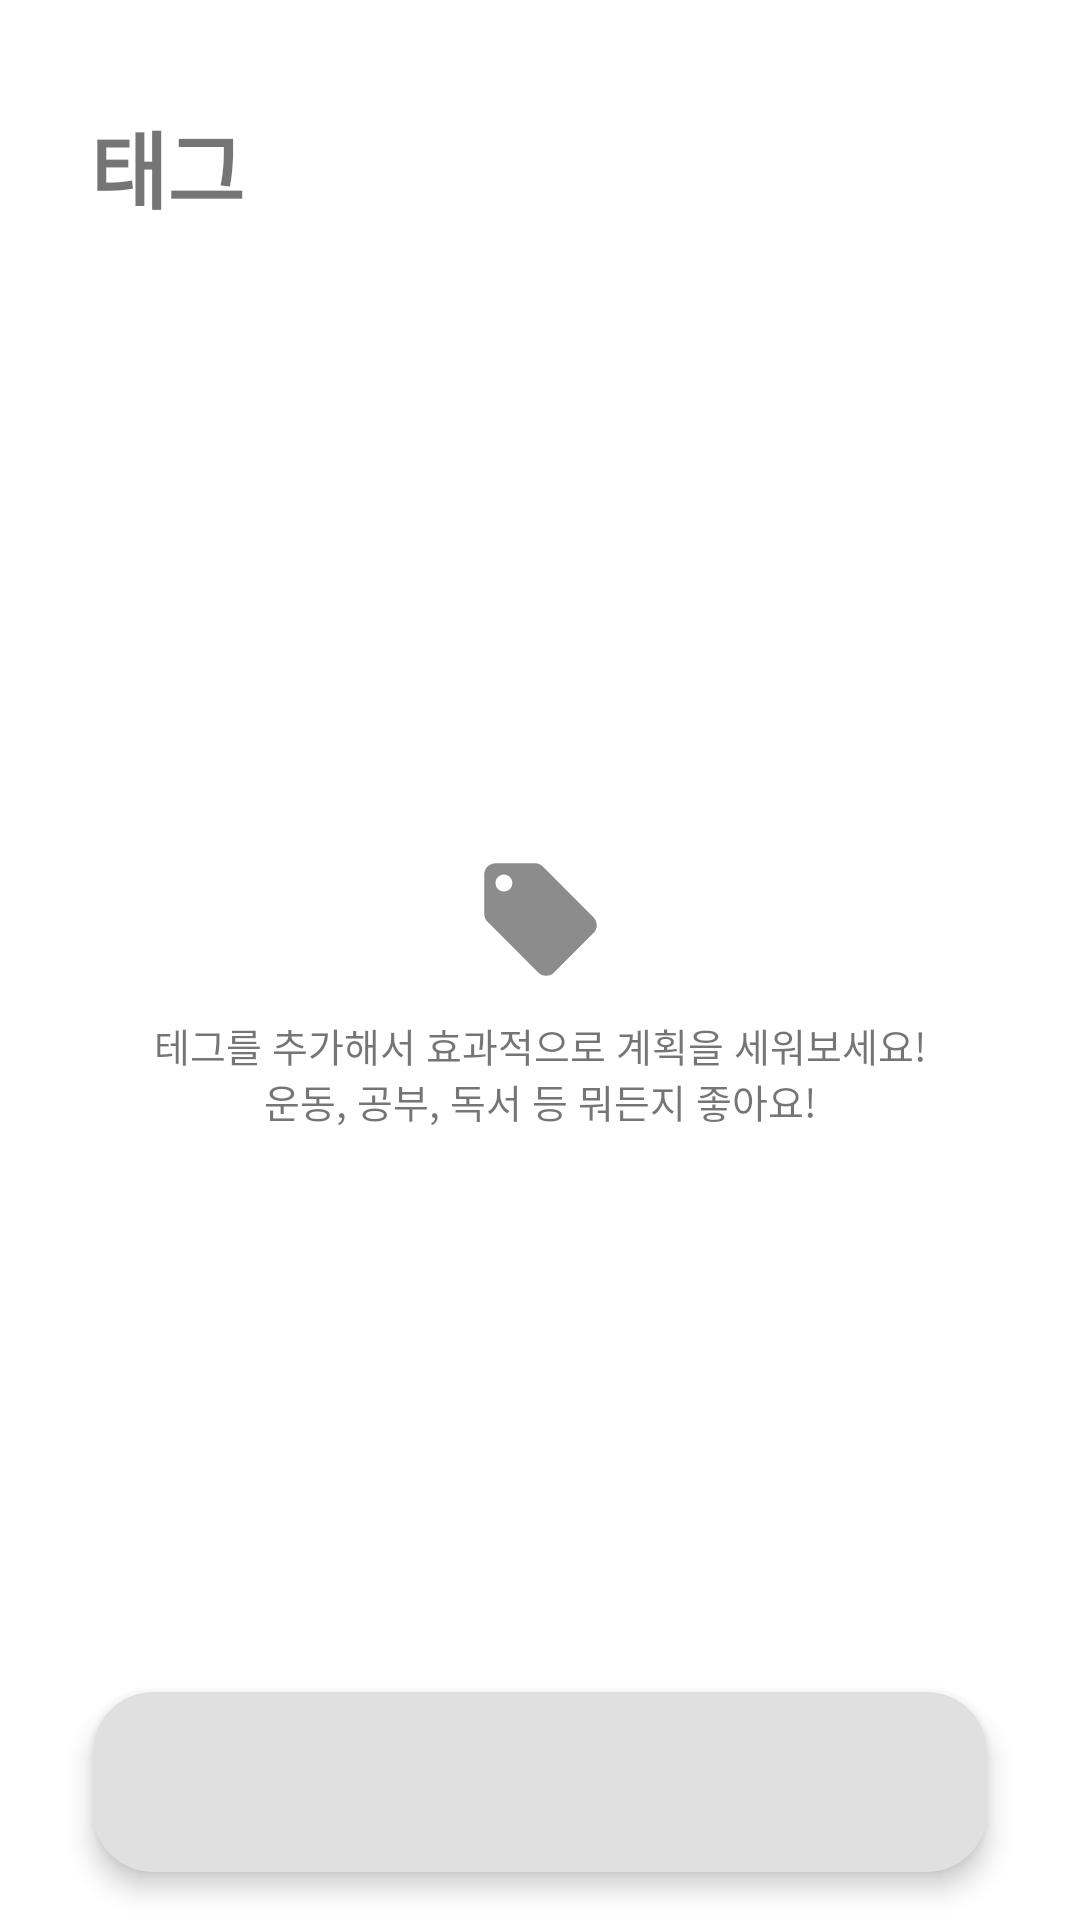

The Android layout XML behind this screen, and the referenced resources:
<!-- AndroidManifest.xml: application theme Theme.MorningIsMiracle -->
<!-- res/layout/fragment_tag.xml -->
<?xml version="1.0" encoding="utf-8"?>
<layout xmlns:android="http://schemas.android.com/apk/res/android"
    xmlns:app="http://schemas.android.com/apk/res-auto">

    <androidx.constraintlayout.widget.ConstraintLayout
        android:layout_width="match_parent"
        android:layout_height="match_parent">

        <TextView
            android:id="@+id/tagTitle"
            android:layout_width="wrap_content"
            android:layout_height="wrap_content"
            android:layout_marginStart="@dimen/titleTextMarginStart"
            android:layout_marginTop="@dimen/titleTextMarginTop"
            android:text="@string/pageTagTitle"
            android:textSize="@dimen/titleTextSize"
            android:textStyle="bold"
            app:layout_constraintEnd_toEndOf="parent"
            app:layout_constraintHorizontal_bias="0.0"
            app:layout_constraintStart_toStartOf="parent"
            app:layout_constraintTop_toTopOf="parent" />

        <androidx.recyclerview.widget.RecyclerView
            android:id="@+id/tagRecyclerView"
            android:layout_width="0dp"
            android:layout_height="0dp"
            android:layout_marginStart="@dimen/contentsMarginHorizontal"
            android:layout_marginTop="@dimen/contentsMarginVertical"
            android:layout_marginEnd="@dimen/contentsMarginHorizontal"
            android:layout_marginBottom="@dimen/contentsMarginHorizontal"
            android:overScrollMode="never"
            app:layout_constraintBottom_toTopOf="@id/addTagBtn"
            app:layout_constraintEnd_toEndOf="parent"
            app:layout_constraintStart_toStartOf="parent"
            app:layout_constraintTop_toBottomOf="@id/tagTitle" />

        <ImageView
            android:id="@+id/noTagImageView"
            android:layout_width="45dp"
            android:layout_height="45dp"
            android:layout_marginStart="@dimen/contentsMarginHorizontal"
            android:layout_marginTop="@dimen/contentsMarginVertical"
            android:layout_marginEnd="@dimen/contentsMarginHorizontal"
            android:src="@drawable/ic_tag_label"
            app:layout_constraintBottom_toTopOf="@id/noTagTextView"
            app:layout_constraintEnd_toEndOf="parent"
            app:layout_constraintStart_toStartOf="parent"
            app:layout_constraintTop_toBottomOf="@id/tagTitle"
            app:layout_constraintVertical_chainStyle="packed" />

        <TextView
            android:id="@+id/noTagTextView"
            android:layout_width="wrap_content"
            android:layout_height="wrap_content"
            android:layout_marginStart="@dimen/contentsMarginHorizontal"
            android:layout_marginTop="10dp"
            android:layout_marginEnd="@dimen/contentsMarginHorizontal"
            android:gravity="center"
            android:textSize="13sp"
            android:text="@string/noTagText"
            app:layout_constraintBottom_toTopOf="@id/addTagBtn"
            app:layout_constraintEnd_toEndOf="parent"
            app:layout_constraintStart_toStartOf="parent"
            app:layout_constraintTop_toBottomOf="@id/noTagImageView" />


        <androidx.cardview.widget.CardView
            android:id="@+id/addTagBtn"
            android:layout_width="0dp"
            android:layout_height="60dp"
            android:layout_marginStart="31dp"
            android:layout_marginEnd="31dp"
            android:layout_marginBottom="16dp"
            app:cardBackgroundColor="@color/background_light_grey"
            app:cardCornerRadius="20dp"
            app:cardElevation="5dp"
            app:layout_constraintBottom_toBottomOf="parent"
            app:layout_constraintEnd_toEndOf="parent"
            app:layout_constraintHorizontal_bias="0.0"
            app:layout_constraintStart_toStartOf="parent">

            <LinearLayout
                android:layout_width="match_parent"
                android:layout_height="match_parent"
                android:gravity="center">

                <ImageView
                    android:layout_width="35dp"
                    android:layout_height="35dp"
                    android:src="@drawable/ic_add" />
            </LinearLayout>
        </androidx.cardview.widget.CardView>

    </androidx.constraintlayout.widget.ConstraintLayout>
</layout>
<!-- resources referenced by this layout -->
<resources>
  <color name="background_light_grey">#E0E0E0</color>
  <dimen name="contentsMarginHorizontal">20dp</dimen>
  <dimen name="contentsMarginVertical">20dp</dimen>
  <dimen name="titleTextMarginStart">30dp</dimen>
  <dimen name="titleTextMarginTop">35dp</dimen>
  <dimen name="titleTextSize">28sp</dimen>
  <!-- drawable ic_tag_label (drawable) -->
  <vector android:height="24dp" android:tint="#8C8C8C"
      android:viewportHeight="24" android:viewportWidth="24"
      android:width="24dp" xmlns:android="http://schemas.android.com/apk/res/android">
      <path android:fillColor="@android:color/white" android:pathData="M21.41,11.58l-9,-9C12.05,2.22 11.55,2 11,2H4c-1.1,0 -2,0.9 -2,2v7c0,0.55 0.22,1.05 0.59,1.42l9,9c0.36,0.36 0.86,0.58 1.41,0.58 0.55,0 1.05,-0.22 1.41,-0.59l7,-7c0.37,-0.36 0.59,-0.86 0.59,-1.41 0,-0.55 -0.23,-1.06 -0.59,-1.42zM5.5,7C4.67,7 4,6.33 4,5.5S4.67,4 5.5,4 7,4.67 7,5.5 6.33,7 5.5,7z"/>
  </vector>
  <string name="noTagText">테그를 추가해서 효과적으로 계획을 세워보세요!\n운동, 공부, 독서 등 뭐든지 좋아요!</string>
  <string name="pageTagTitle">태그</string>
  <style name="Theme.MorningIsMiracle" parent="Theme.MaterialComponents.DayNight.NoActionBar">
          
          <item name="colorPrimary">@color/main_6</item>
          <item name="colorPrimaryDark">@color/main_6</item>
          
          <item name="android:statusBarColor">@color/white</item>
          <item name="colorAccent">@color/main_6</item>
          
          <item name="bottomSheetDialogTheme">@style/AppBottomSheetDialogTheme</item>
      </style>
  <color name="main_6">#53ADCA</color>
  <color name="white">#FFFFFFFF</color>
  <style name="AppBottomSheetDialogTheme" parent="Theme.Design.Light.BottomSheetDialog">
          <item name="bottomSheetStyle">@style/AppModalStyle</item>
          <item name="android:windowIsFloating">false</item>
          <item name="android:backgroundDimEnabled">true</item>
          <item name="android:backgroundDimAmount">0.3</item>
      </style>
  <style name="AppModalStyle" parent="Widget.Design.BottomSheet.Modal">
          <item name="android:background">@drawable/bottom_sheet_background</item>
      </style>
</resources>
